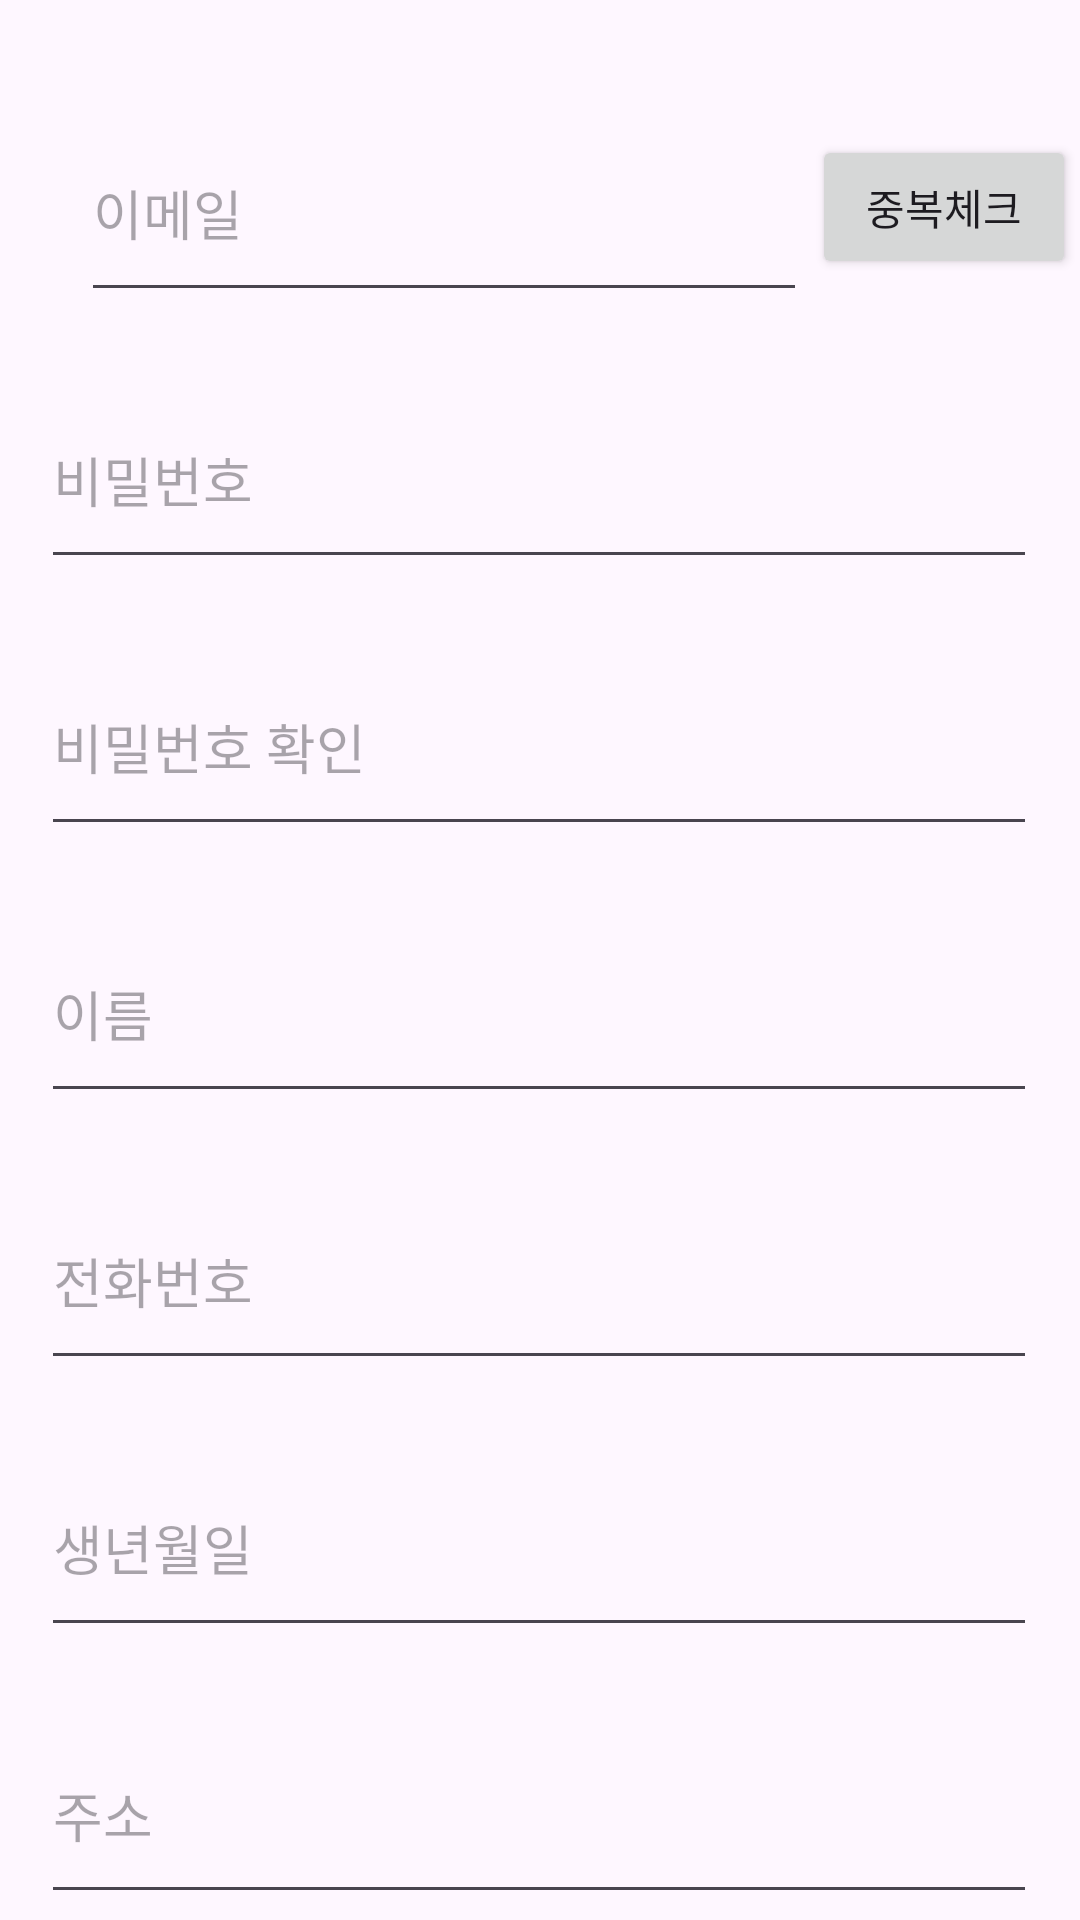

Here is an Android app screen rendered from its layout file. Give the layout XML and the strings, colors and styles it references.
<!-- AndroidManifest.xml: application theme Theme.QRMember -->
<!-- res/layout/activity_register.xml -->
<?xml version="1.0" encoding="utf-8"?>
<androidx.constraintlayout.widget.ConstraintLayout xmlns:android="http://schemas.android.com/apk/res/android"
    xmlns:app="http://schemas.android.com/apk/res-auto"
    xmlns:tools="http://schemas.android.com/tools"
    android:layout_width="match_parent"
    android:layout_height="match_parent"
    tools:context=".RegisterActivity">

    <EditText
        android:id="@+id/et_addr"
        android:layout_width="332dp"
        android:layout_height="69dp"
        android:layout_marginTop="20dp"
        android:ems="10"
        android:hint="주소"
        android:inputType="text"
        app:layout_constraintEnd_toEndOf="parent"
        app:layout_constraintHorizontal_bias="0.493"
        app:layout_constraintStart_toStartOf="parent"
        app:layout_constraintTop_toBottomOf="@+id/et_birthday" />

    <EditText
        android:id="@+id/et_birthday"
        android:layout_width="332dp"
        android:layout_height="69dp"
        android:layout_marginTop="20dp"
        android:ems="10"
        android:hint="생년월일"
        android:inputType="date"
        app:layout_constraintEnd_toEndOf="parent"
        app:layout_constraintHorizontal_bias="0.493"
        app:layout_constraintStart_toStartOf="parent"
        app:layout_constraintTop_toBottomOf="@+id/et_phone" />

    <EditText
        android:id="@+id/et_pwd_check"
        android:layout_width="332dp"
        android:layout_height="69dp"
        android:layout_marginTop="20dp"
        android:ems="10"
        android:hint="비밀번호 확인"
        android:inputType="textPassword"
        app:layout_constraintEnd_toEndOf="parent"
        app:layout_constraintHorizontal_bias="0.493"
        app:layout_constraintStart_toStartOf="parent"
        app:layout_constraintTop_toBottomOf="@+id/et_pwd" />

    <EditText
        android:id="@+id/et_email"
        android:layout_width="242dp"
        android:layout_height="69dp"
        android:layout_marginTop="35dp"
        android:ems="10"
        android:hint="이메일"
        android:inputType="textEmailAddress"
        app:layout_constraintEnd_toEndOf="parent"
        app:layout_constraintHorizontal_bias="0.23"
        app:layout_constraintStart_toStartOf="parent"
        app:layout_constraintTop_toTopOf="parent" />

    <EditText
        android:id="@+id/et_pwd"
        android:layout_width="332dp"
        android:layout_height="69dp"
        android:layout_marginTop="20dp"
        android:ems="10"
        android:hint="비밀번호"
        android:inputType="textPassword"
        app:layout_constraintEnd_toEndOf="parent"
        app:layout_constraintHorizontal_bias="0.493"
        app:layout_constraintStart_toStartOf="parent"
        app:layout_constraintTop_toBottomOf="@+id/et_email" />

    <EditText
        android:id="@+id/et_name"
        android:layout_width="332dp"
        android:layout_height="69dp"
        android:layout_marginTop="20dp"
        android:ems="10"
        android:hint="이름"
        android:inputType="text"
        app:layout_constraintEnd_toEndOf="parent"
        app:layout_constraintHorizontal_bias="0.493"
        app:layout_constraintStart_toStartOf="parent"
        app:layout_constraintTop_toBottomOf="@+id/et_pwd_check" />


    <EditText
        android:id="@+id/et_phone"
        android:layout_width="332dp"
        android:layout_height="69dp"
        android:layout_marginTop="20dp"
        android:ems="10"
        android:hint="전화번호"
        android:inputType="phone"
        app:layout_constraintEnd_toEndOf="parent"
        app:layout_constraintHorizontal_bias="0.493"
        app:layout_constraintStart_toStartOf="parent"
        app:layout_constraintTop_toBottomOf="@+id/et_name" />

    <Button
        android:id="@+id/btn_register"
        android:layout_width="126dp"
        android:layout_height="48dp"
        android:layout_marginTop="20dp"
        android:text="회원가입"
        app:layout_constraintEnd_toEndOf="parent"
        app:layout_constraintStart_toStartOf="parent"
        app:layout_constraintTop_toBottomOf="@+id/et_addr" />

    <Button
        android:id="@+id/btn_id_check"
        android:layout_width="wrap_content"
        android:layout_height="wrap_content"
        android:layout_marginTop="45dp"
        android:text="중복체크"
        app:layout_constraintEnd_toEndOf="parent"
        app:layout_constraintStart_toEndOf="@+id/et_email"
        app:layout_constraintTop_toTopOf="parent" />
</androidx.constraintlayout.widget.ConstraintLayout>
<!-- resources referenced by this layout -->
<resources>
  <style name="Theme.QRMember" parent="Base.Theme.QRMember" />
  <style name="Base.Theme.QRMember" parent="Theme.Material3.DayNight.NoActionBar">
          
          
      </style>
</resources>
